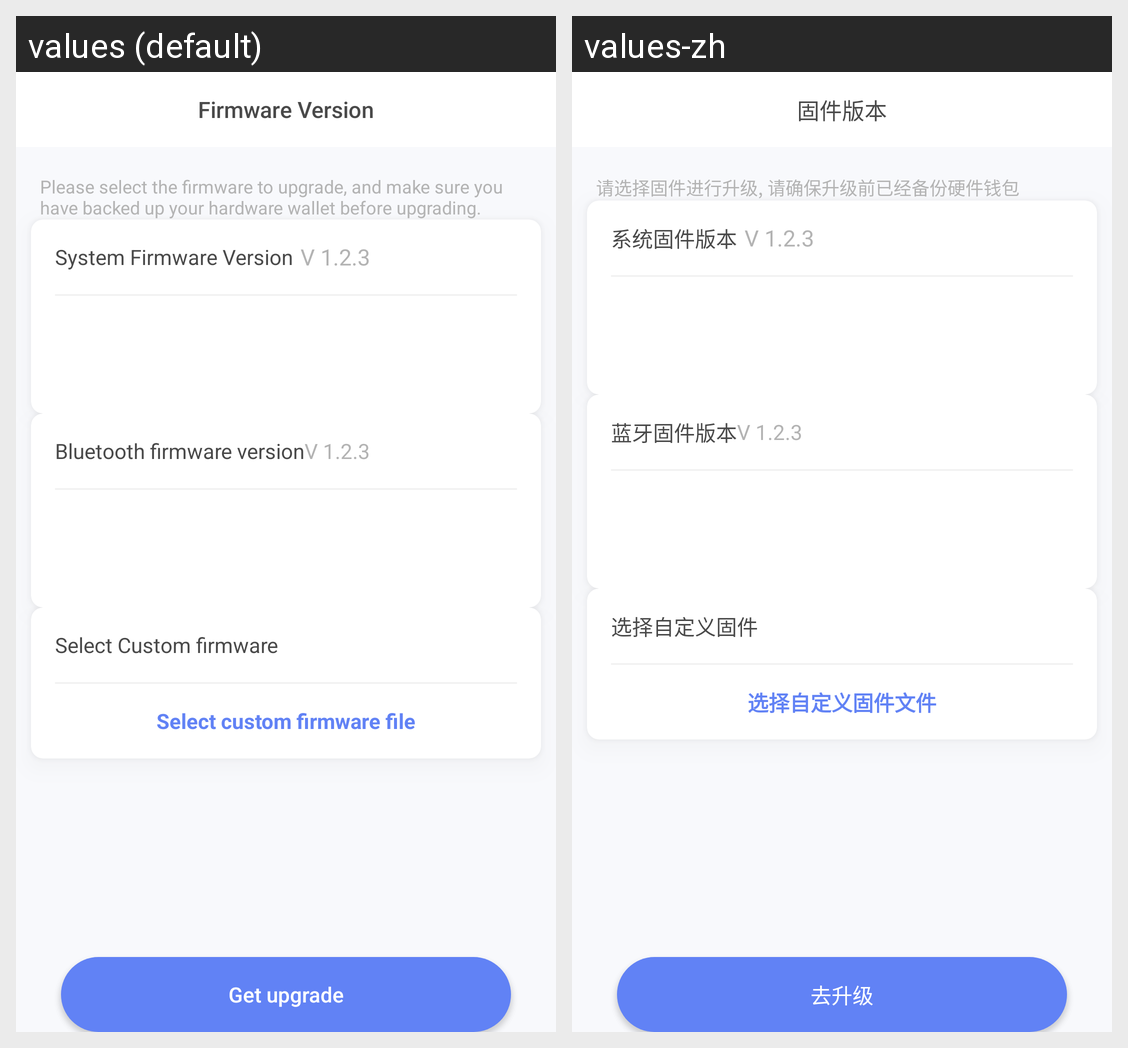

Here is an Android app screen in its default locale and in the app's own translations. Write out the translated-string differences for the strings that appear on this screen.
Android screen res/layout/activity_version_upgrade.xml rendered under 2 locales, left to right: values (default), values-zh. Device: Nexus 5 (rendered at 1080×1920; each locale shown at half size, 540×960, under a caption strip naming it); theme AppTheme.
Strings drawn on this screen, with the default value and each locale's value (text and hints the layout hard-codes, and strings that could not be matched under every locale, appear in the picture but are not listed):

hardware
  values: Firmware Version
  values-zh: 固件版本

choose_update
  values: Please select the firmware to upgrade, and make sure you have backed up your hardware wallet before upgrading.
  values-zh: 请选择固件进行升级, 请确保升级前已经备份硬件钱包

now_verson
  values: System Firmware Version
  values-zh: 系统固件版本

v_1_2_3
  values: V 1.2.3
  values-zh: V 1.2.3

bluetooth_code
  values: Bluetooth firmware version
  values-zh: 蓝牙固件版本

diy_hard
  values: Select Custom firmware
  values-zh: 选择自定义固件

diy_hardware
  values: Select custom firmware file
  values-zh: 选择自定义固件文件

goto_upgrade
  values: Get upgrade
  values-zh: 去升级
